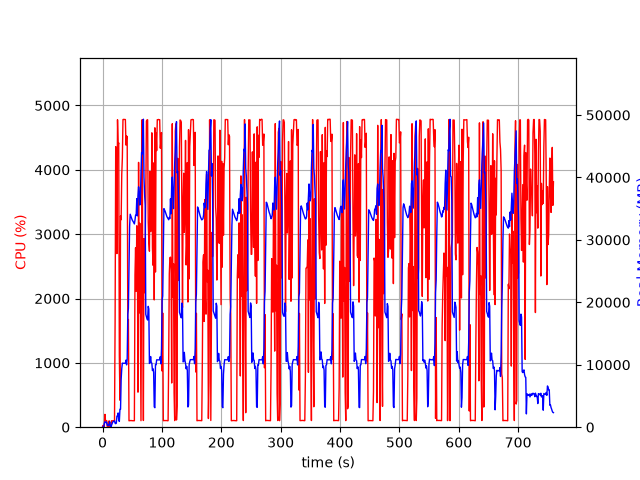

Source data for this figure (header and first rows):
elapsed_time, nproc, cpu, mem_real, mem_virtual
4.601478576660156e-05, 1, 0.0, 8.008, 3185
1.006, 2, 28.8, 54.7, 166.5
2.013, 2, 1.0, 60.12, 171.8
3.02, 4, 22.8, 627.3, 2324
4.028, 4, 199.6, 856.6, 2596
5.035, 4, 100.2, 852.9, 2570
6.043, 3, 100.3, 715.2, 2125
7.05, 3, 100.3, 808.7, 2237
8.057, 3, 2.0, 282.9, 1579
9.064, 3, 2.0, 343, 1625
10.07, 3, 3.0, 247, 1573
11.08, 3, 99.2, 416.3, 1699
12.09, 6, 3.0, 867.6, 3011
13.1, 3, 2.0, 234.6, 1556
14.1, 1, 17.9, 69.7, 690.8
15.11, 1, 99.3, 291.7, 1255
16.12, 1, 100.3, 565.7, 1895
17.13, 1, 99.2, 825.7, 3181
18.13, 1, 100.2, 924.6, 2669
19.14, 1, 100.2, 924.6, 2669
20.15, 1, 99.3, 1010, 3254
21.16, 1, 1654, 638, 6710
22.18, 1, 4361, 563.4, 6730
23.19, 1, 4044, 639.6, 6754
24.21, 1, 2698, 1772, 7422
25.23, 1, 4778, 1772, 7422
26.25, 1, 4383, 2284, 7422
27.26, 1, 4419, 1132, 7422
28.28, 1, 1116, 929.1, 8446
29.29, 1, 419.7, 2872, 9480
30.3, 1, 3282, 2866, 9480
31.35, 1, 3224, 7661, 13332
32.36, 1, 3929, 9369, 19988
33.38, 1, 4186, 10265, 19988
34.39, 1, 4781, 10240, 19988
35.41, 1, 4784, 10240, 19988
36.43, 1, 4783, 10240, 19988
37.45, 1, 4780, 10240, 19988
38.46, 1, 4781, 10235, 19988
39.48, 1, 4384, 10747, 19988
40.5, 1, 4525, 9981, 19988
41.52, 1, 4515, 10928, 23111
42.54, 1, 1572, 18099, 35137
43.55, 1, 1674, 19032, 55617
44.56, 1, 99.2, 25078, 55617
45.56, 1, 102.3, 32150, 55617
46.57, 1, 103.1, 34111, 55617
47.58, 1, 102.3, 33832, 55617
48.59, 1, 103.3, 33542, 55617
49.6, 1, 101.2, 33280, 55617
50.6, 1, 101.2, 33072, 55617
51.61, 1, 101.3, 32932, 55617
52.62, 1, 100.3, 32723, 55617
53.62, 1, 100.2, 32557, 55617
54.63, 1, 2369, 33167, 55617
55.64, 1, 2790, 33952, 55617
56.66, 1, 2113, 33966, 55617
57.67, 1, 3130, 36612, 55617
58.68, 1, 2707, 33847, 55617
59.69, 1, 544.5, 37057, 80193
... 690 more rows
